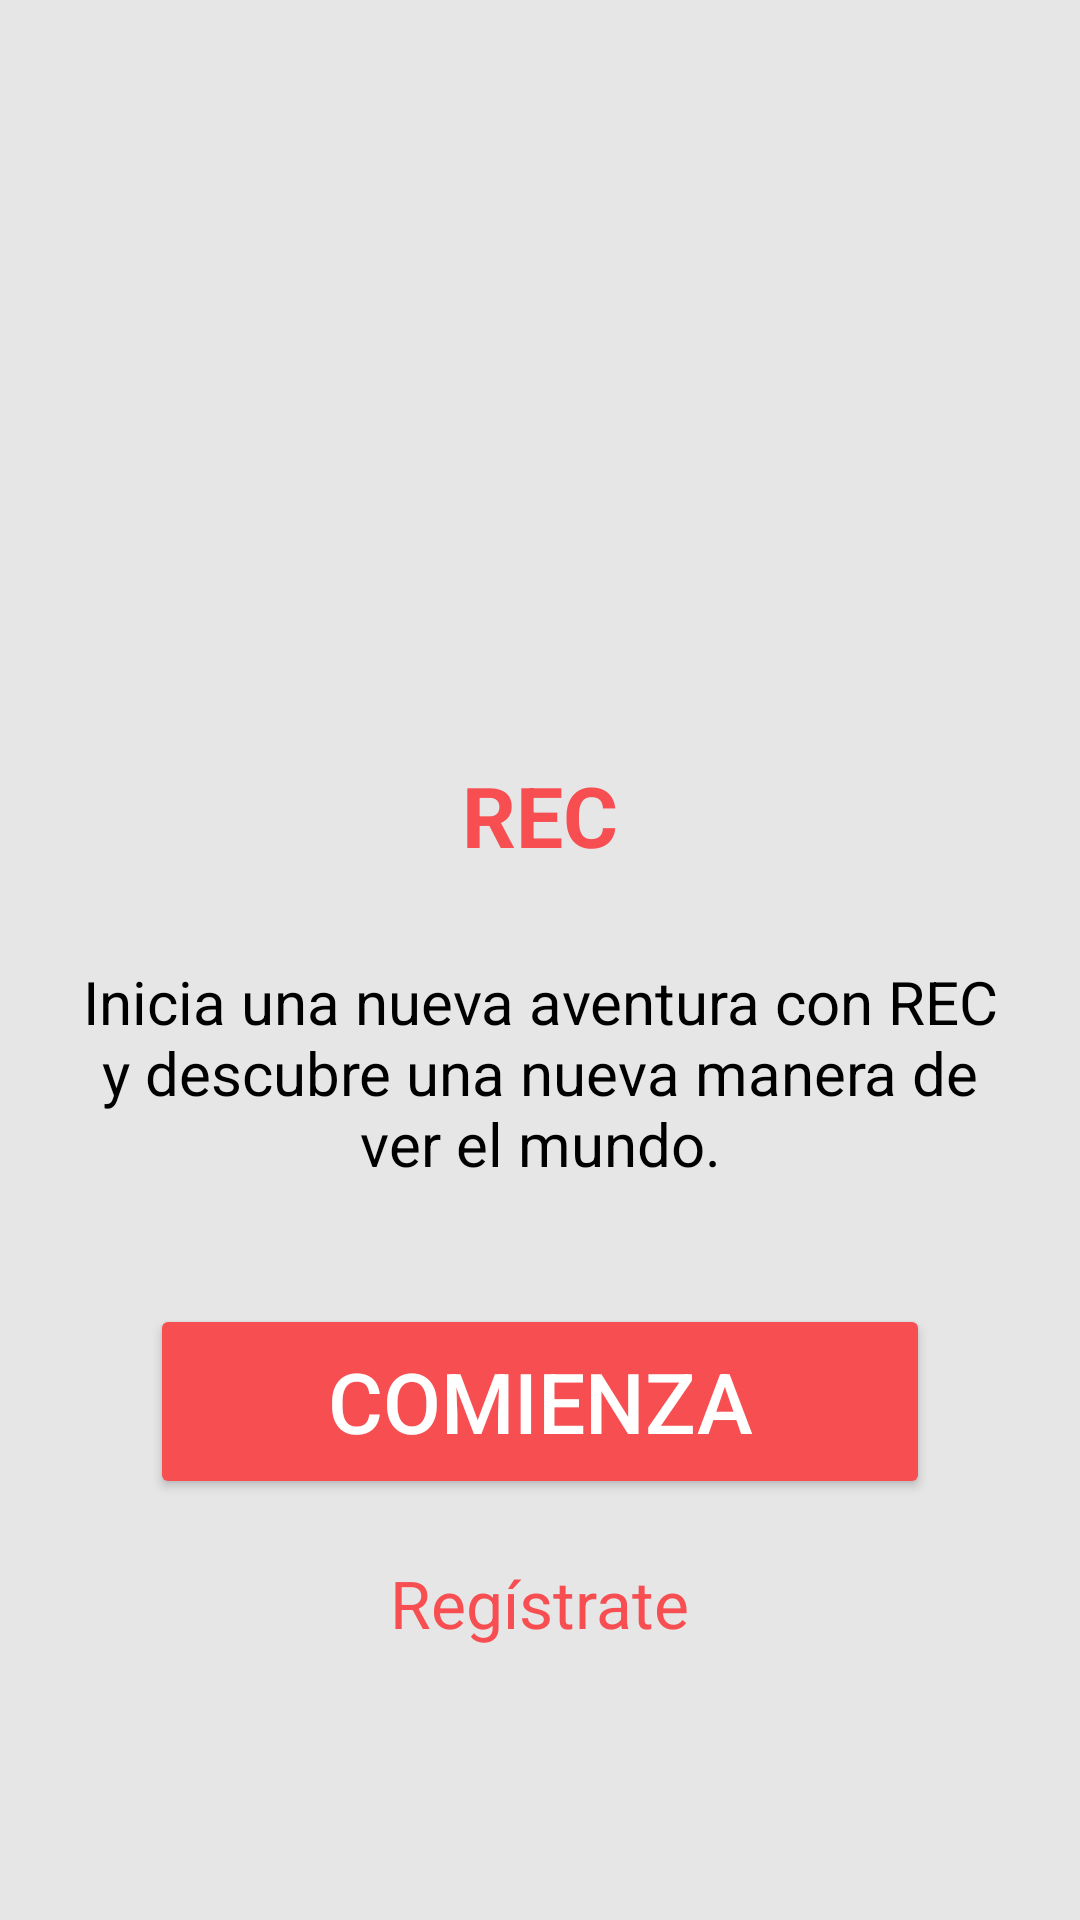

Here is an Android app screen rendered from its layout file. Give the layout XML and the strings, colors and styles it references.
<!-- AndroidManifest.xml: application theme Theme.Rec -->
<!-- res/layout/fragment_home.xml -->
<?xml version="1.0" encoding="utf-8"?>
<LinearLayout xmlns:android="http://schemas.android.com/apk/res/android"
    android:layout_width="match_parent"
    android:layout_height="match_parent"
    android:background="@color/gris_fondo"
    android:orientation="vertical"
    android:gravity="center"
    android:padding="24dp">

    <ImageView
        android:layout_width="125dp"
        android:layout_height="152dp"
        android:src="@drawable/logo"/>

    <TextView
        android:id="@+id/nomapp"
        android:layout_width="wrap_content"
        android:layout_height="wrap_content"
        android:text="@string/rec"
        android:textColor="@color/rojo_coral"
        android:textSize="28sp"
        android:textStyle="bold"
        android:layout_marginTop="10dp"/>

    <TextView
        android:id="@+id/textBienvenida"
        android:layout_width="match_parent"
        android:layout_height="wrap_content"
        android:text="@string/texto_bienvenida"
        android:textColor="@color/black"
        android:textSize="20sp"
        android:textAlignment="center"
        android:layout_marginTop="30dp"/>

    <Button
        android:id="@+id/btn_comienza"
        android:layout_width="260dp"
        android:layout_height="65dp"
        android:text="@string/comienza"
        android:textSize="28sp"
        android:textColor="@color/white"
        android:backgroundTint="@color/rojo_coral"
        android:layout_marginTop="40dp"/>

    <TextView
        android:id="@+id/tv_registrate"
        android:layout_width="wrap_content"
        android:layout_height="wrap_content"
        android:text="@string/registrate"
        android:textColor="@color/rojo_coral"
        android:textSize="22sp"
        android:layout_marginTop="20dp"/>

</LinearLayout>
<!-- resources referenced by this layout -->
<resources>
  <color name="black">#FF000000</color>
  <color name="gris_fondo">#E6E6E6</color>
  <color name="rojo_coral">#F74E51</color>
  <color name="white">#FFFFFFFF</color>
  <string name="comienza">Comienza</string>
  <string name="rec">REC</string>
  <string name="registrate">Regístrate</string>
  <string name="texto_bienvenida">Inicia una nueva aventura con REC y descubre una nueva manera de ver el mundo.</string>
  <style name="Theme.Rec" parent="Base.Theme.Rec" />
  <style name="Base.Theme.Rec" parent="Theme.Material3.DayNight.NoActionBar">
          
          
      </style>
</resources>
